The GitHub repository OliverButlerSU/Realtime-Chess-Digitizer contains a labelled image folder "Piece Occupation" with 2 categories: occupied square, unoccupied square. Examples follow, each with its label.

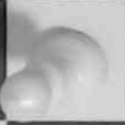
Label: occupied square

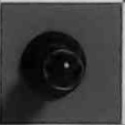
Label: occupied square

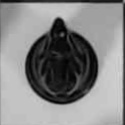
Label: occupied square

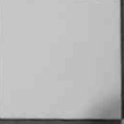
Label: unoccupied square

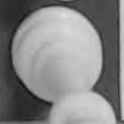
Label: occupied square

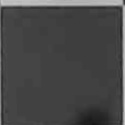
Label: unoccupied square
